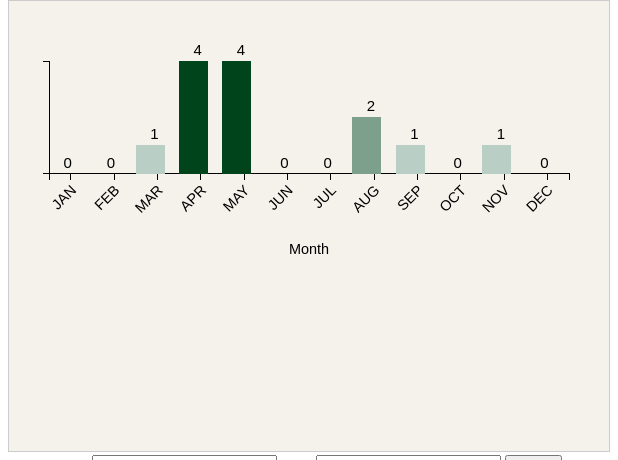
D3 v3 page, settled after 360 driven frames (6 s of simulated time); the page loaded 2 data file(s).


	var w = 600;
	var h = 450;

	var margin = {
		top: 60,
		bottom: 60,
		left: 40,
		right: 40
	};

	var width = w - margin.left - margin.right;
	var height = h/4;

	var svg = d3.select("body").append("svg")
				.attr("id", "chart")
				.attr("width", w)
				.attr("height", h);

	var chart = svg.append("g")
				.classed("display", true)
				.attr("transform", "translate(" + margin.left + "," + margin.top +")");

	queue().defer(d3.json, "watches_2016.json").defer(d3.json, "watches_2015.json").await(ready);

	month_list = ["JAN","FEB","MAR","APR","MAY","JUN","JUL","AUG","SEP","OCT","NOV","DEC"];


	//Create initial scales for x, y positions and colors
	var x = d3.scale.ordinal()
	var y = d3.scale.linear()
	var linearColorScale = d3.scale.linear()
	var xAxis = d3.svg.axis()
	var yAxis = d3.svg.axis()
	var yGridlines = d3.svg.axis()

	//Initial values to try
	var FIPS = "20035"
	var year = "2015"
	var mo = "ALL"
	var type = "A"

	var plot1 = []
	var data2016 = ""
	var initialize = true

	function drawAxis(params) {

		if(initialize === true){

			//Draw the gridlines
			//this.append("g")
			//	.call(params.gridlines)
			//	.classed("gridline", true)
			//	.attr("transform", "translate(0,0)")

			//X axis
			this.append("g")
				.classed("x axis", true)
				.attr("transform","translate("+ 0 +"," + height + ")")
				.call(params.axis.x)
					.selectAll("text")
						.classed("x-axis-label", true)
						.style("text-anchor", "end")
						.attr("dx", -8)
						.attr("dy", 8)
						.attr("transform", "translate(0,0) rotate(-45)");

			//Y axis
			this.append("g")
				.classed("y axis", true)
				.attr("transform","translate(0,0)")
				.call(params.axis.y)

			//y labels
			// this.select(".y.axis")
			// 	.append("text")
			// 	.attr("x", 0)
			// 	.attr("y", 0)
			// 	.style("text-anchor", "middle")
			// 	.attr("transform", "translate(-35," + height/2 + ") rotate(-90)")
			// 	.text("Count");

			//x labels
			this.select(".x.axis")
				.append("text")
				.attr("x", 0)
				.attr("y", 0)
				.style("text-anchor", "middle")
				.attr("transform", "translate(" + width/2 + ", 80)")
				.text("Month")

		} else if(initialize === false) {
			this.selectAll("g.x.axis")
				.transition()
				.duration(500)
				.call(params.axis.x);
			this.selectAll(".x-axis-label")
				.style("text-anchor", "end")
				.attr("dx", -8)
				.attr("dy", 8)
				.attr("transform", "translate(0,0) rotate(-45)");
			this.selectAll("g.y.axis")
				.call(params.axis.y);
		}

		

	}

	function plot(params){

		//Update x & y functions for most recent data
		x.domain(params.data1.map(function(entry) {
				return entry.key
			}))
			.rangeBands([0,width]);

		y.domain([0,d3.max(params.data1, function(d){
				return d.value
			})])
			.range([height,0]);

		linearColorScale.domain([0,d3.max(params.data1, function(d){
				return d.value;
			})]);
		
		//Change colors based on watch type	
		if (type == "A") {
			linearColorScale.range(["#f7fcfd", "#00441b"])
		}
		else if (type == "T") {
			linearColorScale.range(["#fff5f0","#67000d"])
		}
		else {
			linearColorScale.range(["#f7fbff","#08306b"])
		};

		xAxis.scale(x)
			.orient("bottom");

		yAxis.scale(y)
			.orient("left");

		yGridlines.scale(y)
			.tickSize(-width,0,0)
			.tickFormat("")
			.orient("left");

		//Draw axes and axes labels
		drawAxis.call(this, params)

		//enter
		this.selectAll(".bar")
			.data(params.data1)
			.enter()
				.append("rect")
				.classed("bar", true)

		this.selectAll(".bar-label")
			.data(params.data1)
			.enter()
				.append("text")
				.classed("bar-label", true);

		//update
		this.selectAll(".bar")
			.transition()
			.duration(500)
			.attr("x", function(d){
				return x(d.key)
			})
			.attr("y", function(d){
				return y(d.value);
			})
			.attr("width", function(d){	//d represents data to bind, i represents index 									of data
				return x.rangeBand()/1.5;				//pass width data into x scaling function
			})
			.attr("height", function(d) {
				return height - y(d.value);
			})
			.style("fill", function(d){
				return linearColorScale(d.value);
			});

		this.selectAll(".bar-label")
			.transition()
			.duration(500)
			.attr("x", function(d,i){
				return x(d.key) + (x.rangeBand()/2)
			})
			.attr("y", function(d,i){
				return y(d.value);
			})
			.attr("dx", -3)
			.attr("dy", -6)
			.text(function(d){
				return d.value;
			})

		//exit()
		this.selectAll(".bar")
			.data(params.data1)
			.exit()
			.remove();

		this.selectAll(".bar-label")
			.data(params.data1)
			.exit()
			.remove();
	};

	

	function ready(error, watches_2016, watches_2015) {
		data2016 = JSON.parse(watches_2016)
		data2015 = JSON.parse(watches_2015)

		update()
	};

		//default for testing
	function update() {	

		var datayear = "data" + year
		if (mo == "ALL") {
			if (type == "A") {
				for (i = 0; i < 12; i++) {

					total = window[datayear][FIPS][month_list[i]]['S'].length + 
						window[datayear][FIPS][month_list[i]]['T'].length

					plot1.push({key: month_list[i], value: total})

				}
			} else {
				for (i = 0; i < 12; i++) {

					total = window[datayear][FIPS][month_list[i]][type].length

					plot1.push({key: month_list[i], value: total})
				}
			}
			console.log(plot1)
		}

		plot.call(chart, {
			data1: plot1,
			axis: {
				x: xAxis,
				y: yAxis
			},
			gridlines: yGridlines
		});

		initialize = false;
	};

	function new_inputs() {
		FIPS = String(document.getElementById('FIPS').value);
		type = String(document.getElementById('type').value);
        
        //Clear the array for new count values
        plot1 =[]
        update();
	};




### data: watches_2016.json
"{\"16079\": {\"FEB\": {\"S\": [], \"T\": []}, \"A…"

### data: watches_2015.json
"{\"16079\": {\"FEB\": {\"S\": [], \"T\": []}, \"A…"